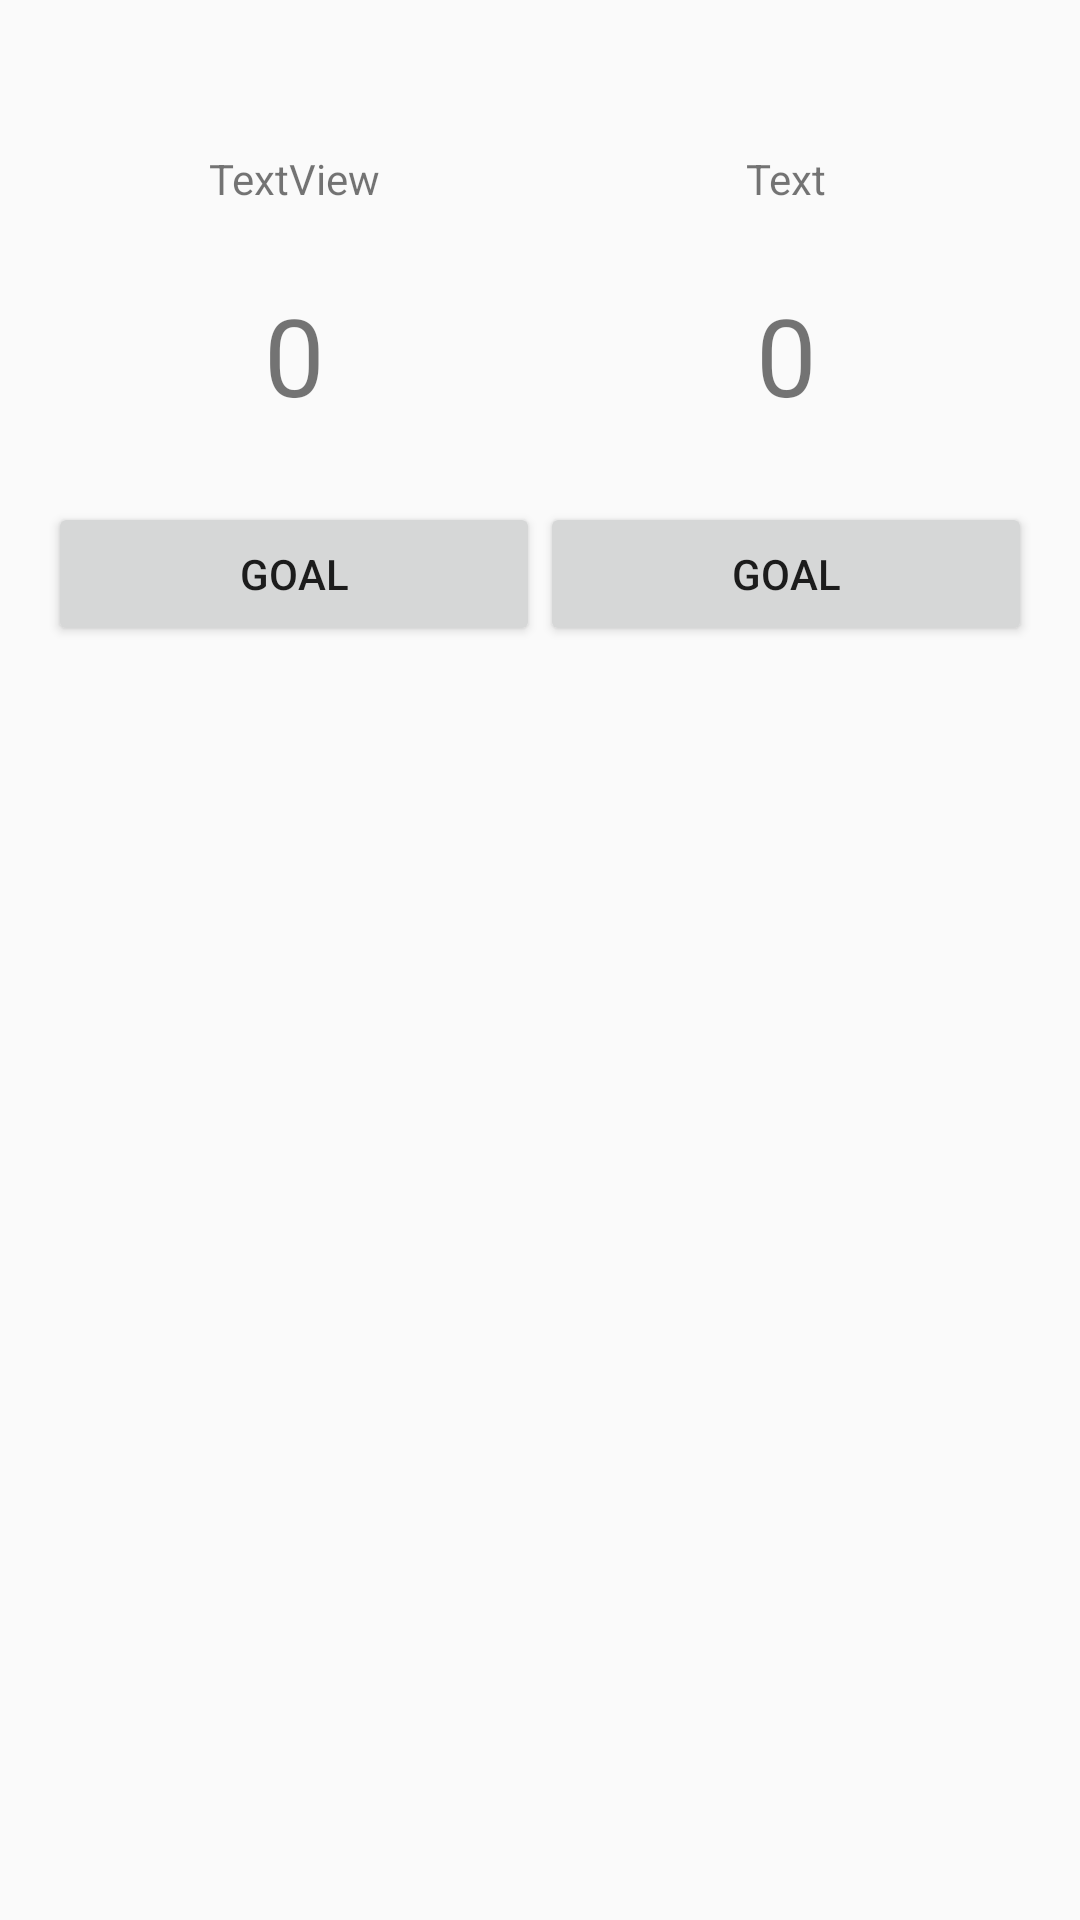

Android layout source for this screen:
<!-- AndroidManifest.xml: application theme AppTheme -->
<!-- res/layout/activity_game.xml -->
<?xml version="1.0" encoding="utf-8"?>

<android.support.constraint.ConstraintLayout
        xmlns:android="http://schemas.android.com/apk/res/android"
        xmlns:tools="http://schemas.android.com/tools"
        xmlns:app="http://schemas.android.com/apk/res-auto"
        android:layout_width="match_parent"
        android:layout_height="match_parent"
        tools:context=".GameActivity">

    <TextView
            android:text="TextView"
            android:layout_width="wrap_content"
            android:layout_height="wrap_content"
            android:id="@+id/tvHome" app:layout_constraintEnd_toStartOf="@+id/btGoalAway"
            android:layout_marginEnd="8dp" app:layout_constraintStart_toStartOf="@+id/btGoalHome"
            android:layout_marginStart="8dp" android:layout_marginTop="50dp" app:layout_constraintTop_toTopOf="parent"/>
    <TextView
            android:text="0"
            style="@style/label_placar"
            android:layout_width="wrap_content"
            android:layout_height="wrap_content"
            android:id="@+id/tvGoalHome" app:layout_constraintEnd_toStartOf="@+id/btGoalAway"
            android:layout_marginEnd="8dp" app:layout_constraintStart_toStartOf="@+id/btGoalHome"
            android:layout_marginStart="8dp" android:layout_marginTop="25dp"
            app:layout_constraintTop_toBottomOf="@+id/tvHome"/>
    <TextView
            android:text="Text"
            android:layout_width="wrap_content"
            android:layout_height="wrap_content"
            android:id="@+id/tvAway" app:layout_constraintEnd_toEndOf="@+id/btGoalAway"
            app:layout_constraintStart_toStartOf="@+id/btGoalAway"
            app:layout_constraintTop_toTopOf="@+id/tvHome"/>
    <TextView
            android:text="0"
            style="@style/label_placar"
            android:layout_width="wrap_content"
            android:layout_height="wrap_content"
            android:id="@+id/tvGoalAway" app:layout_constraintStart_toStartOf="@+id/btGoalAway"
            app:layout_constraintEnd_toEndOf="@+id/btGoalAway"
            app:layout_constraintTop_toTopOf="@+id/tvGoalHome"/>
    <Button
            android:text="@string/btn_goal"
            android:layout_width="0dp"
            android:layout_height="wrap_content"
            android:id="@+id/btGoalHome" app:layout_constraintStart_toStartOf="parent"
            app:layout_constraintHorizontal_bias="0.5" app:layout_constraintEnd_toStartOf="@+id/btGoalAway"
            android:layout_marginTop="25dp" app:layout_constraintTop_toBottomOf="@+id/tvGoalHome"
            android:layout_marginStart="16dp"/>
    <Button
            android:text="@string/btn_goal"
            android:layout_width="0dp"
            android:layout_height="wrap_content"
            android:id="@+id/btGoalAway" app:layout_constraintStart_toEndOf="@+id/btGoalHome"
            app:layout_constraintHorizontal_bias="0.5" app:layout_constraintEnd_toEndOf="parent"
            android:layout_marginEnd="16dp" app:layout_constraintTop_toTopOf="@+id/btGoalHome"/>
</android.support.constraint.ConstraintLayout>
<!-- resources referenced by this layout -->
<resources>
  <string name="btn_goal">Goal</string>
  <style name="label_placar">
          <item name="android:textSize">36sp</item>
      </style>
  <style name="AppTheme" parent="Theme.AppCompat.Light.DarkActionBar">
          
          <item name="colorPrimary">@color/colorPrimary</item>
          <item name="colorPrimaryDark">@color/colorPrimaryDark</item>
          <item name="colorAccent">@color/colorAccent</item>
      </style>
  <color name="colorPrimary">#3F51B5</color>
  <color name="colorPrimaryDark">#303F9F</color>
  <color name="colorAccent">#FFC107</color>
</resources>
